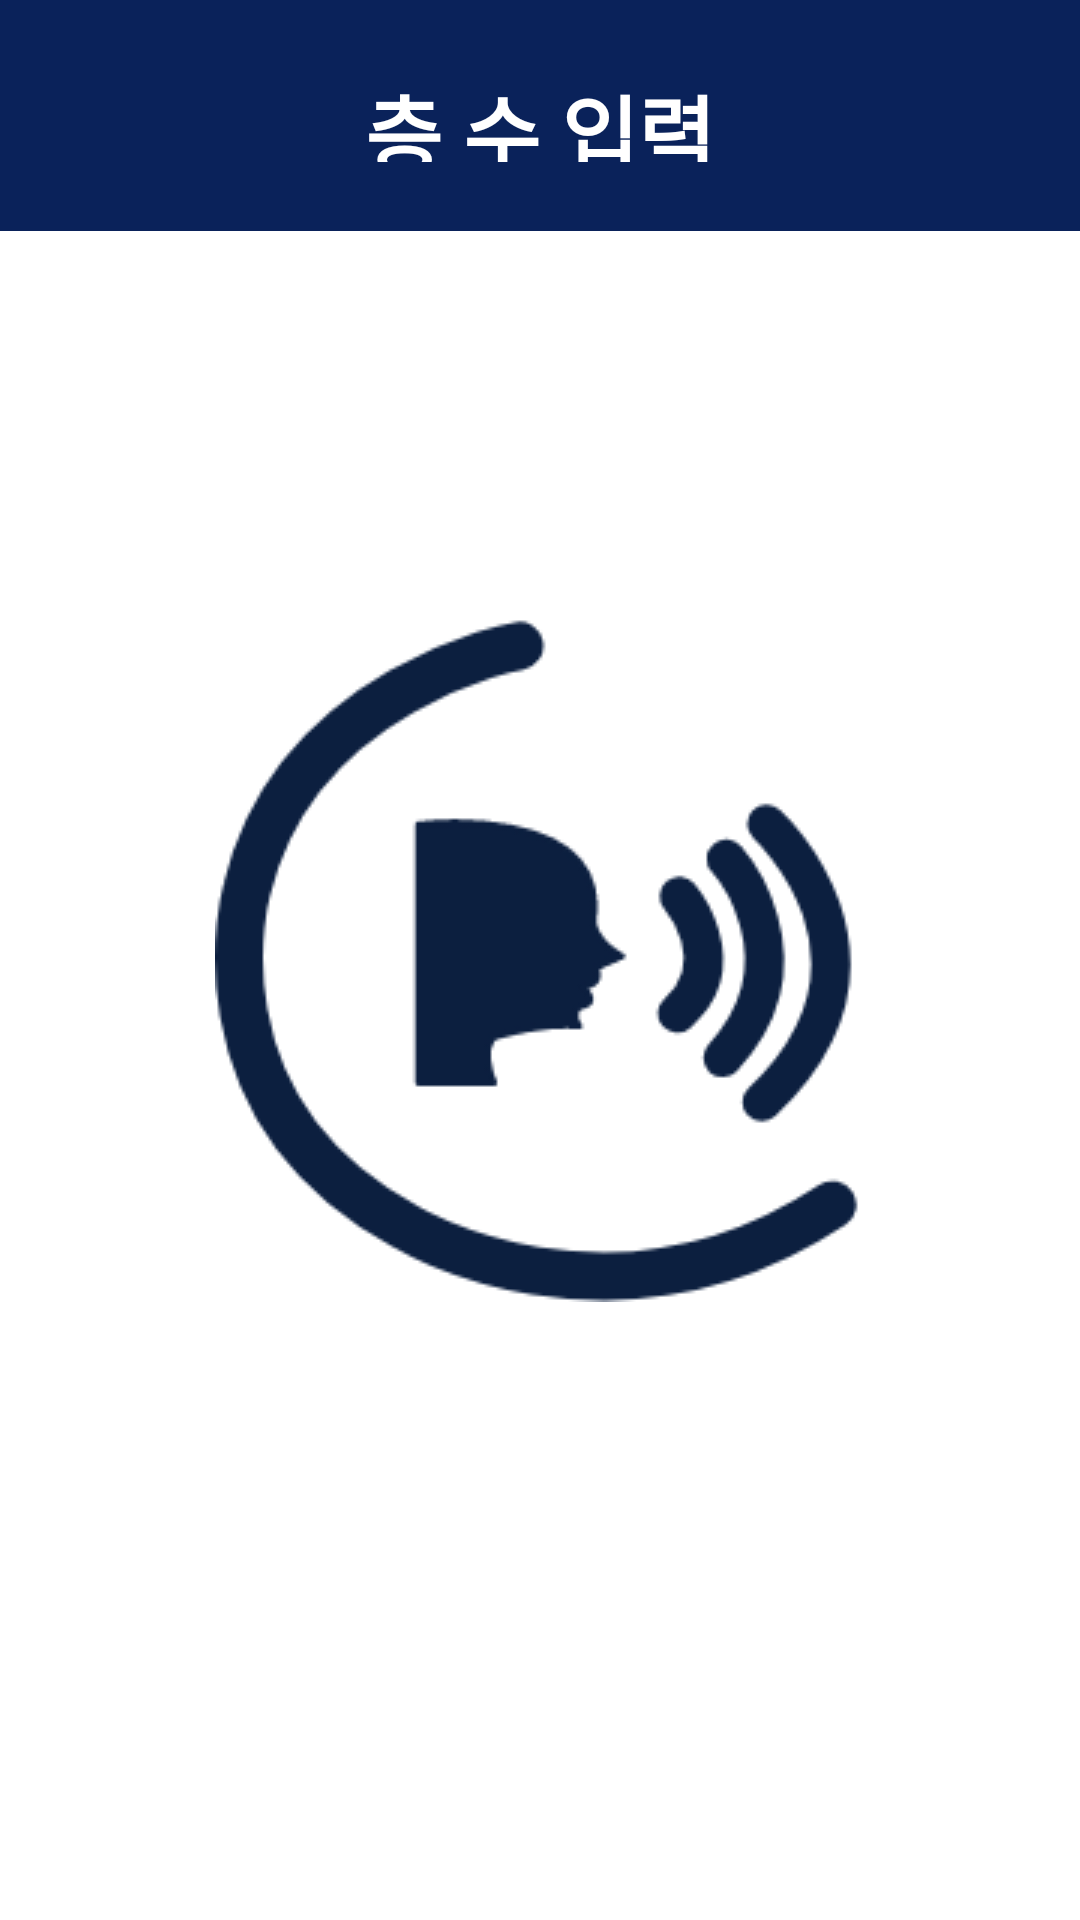

Here is an Android app screen rendered from its layout file. Give the layout XML and the strings, colors and styles it references.
<!-- AndroidManifest.xml: application theme Theme.MyApplication -->
<!-- res/layout/activity_tts.xml -->
<?xml version="1.0" encoding="utf-8"?>
<androidx.constraintlayout.widget.ConstraintLayout xmlns:android="http://schemas.android.com/apk/res/android"
    xmlns:app="http://schemas.android.com/apk/res-auto"
    xmlns:tools="http://schemas.android.com/tools"
    android:layout_width="match_parent"
    android:layout_height="match_parent"
    tools:context=".ttsActivity">
    <TextView
        android:id="@+id/top_bar"
        android:layout_width="match_parent"
        android:layout_height="77dp"
        android:background="#0A225A"
        android:gravity="center"
        android:padding="23dp"
        android:text="층 수 입력"
        android:textColor="@color/white"
        android:textSize="28sp"
        android:textStyle="bold"
        app:layout_constraintEnd_toEndOf="parent"
        app:layout_constraintHorizontal_bias="0.0"
        app:layout_constraintStart_toStartOf="parent"
        app:layout_constraintTop_toTopOf="parent" />
    <ImageView
        android:id="@+id/tts_icon"
        android:layout_width="wrap_content"
        android:layout_height="wrap_content"
        android:src="@drawable/tts"
        app:layout_constraintTop_toTopOf="parent"
        app:layout_constraintBottom_toBottomOf="parent"
        app:layout_constraintEnd_toEndOf="parent"
        app:layout_constraintStart_toStartOf="parent"
        />

</androidx.constraintlayout.widget.ConstraintLayout>
<!-- resources referenced by this layout -->
<resources>
  <color name="white">#FFFFFFFF</color>
  <!-- drawable tts: png bitmap (drawable, 13032 bytes) -->
  <style name="Theme.MyApplication" parent="Theme.MaterialComponents.DayNight.DarkActionBar">
          
          <item name="colorPrimary">@color/main</item>
          <item name="colorPrimaryVariant">@color/main</item>
          <item name="colorOnPrimary">@color/main</item>
          
          <item name="colorSecondary">@color/main</item>
          <item name="colorSecondaryVariant">@color/main</item>
          <item name="colorOnSecondary">@color/main</item>
          
          <item name="android:statusBarColor" tools:targetApi="l">?attr/colorPrimaryVariant</item>
          
      </style>
  <color name="main">#0a225a</color>
</resources>
